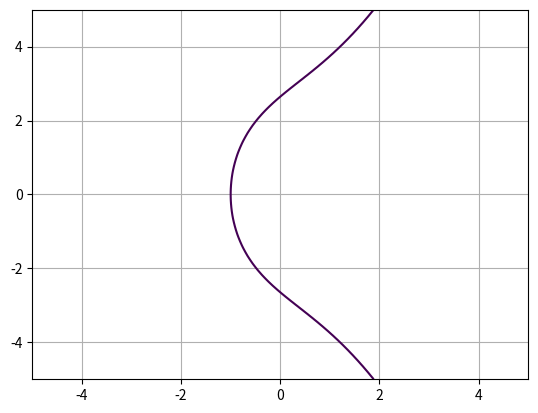

Reproduce this figure in Python.
import numpy as np
import matplotlib
import matplotlib.pyplot as plt

def main():
    a = len("vitaly")
    b = len("rudakov")
    y, x = np.ogrid[-5:5:100j, -5:5:100j]
    plt.contour(x.ravel(), y.ravel(), pow(y, 2) - pow(x, 3) - x * a - b, [0])
    plt.grid()
    plt.savefig('graph.png')

if __name__ == '__main__':
    main()